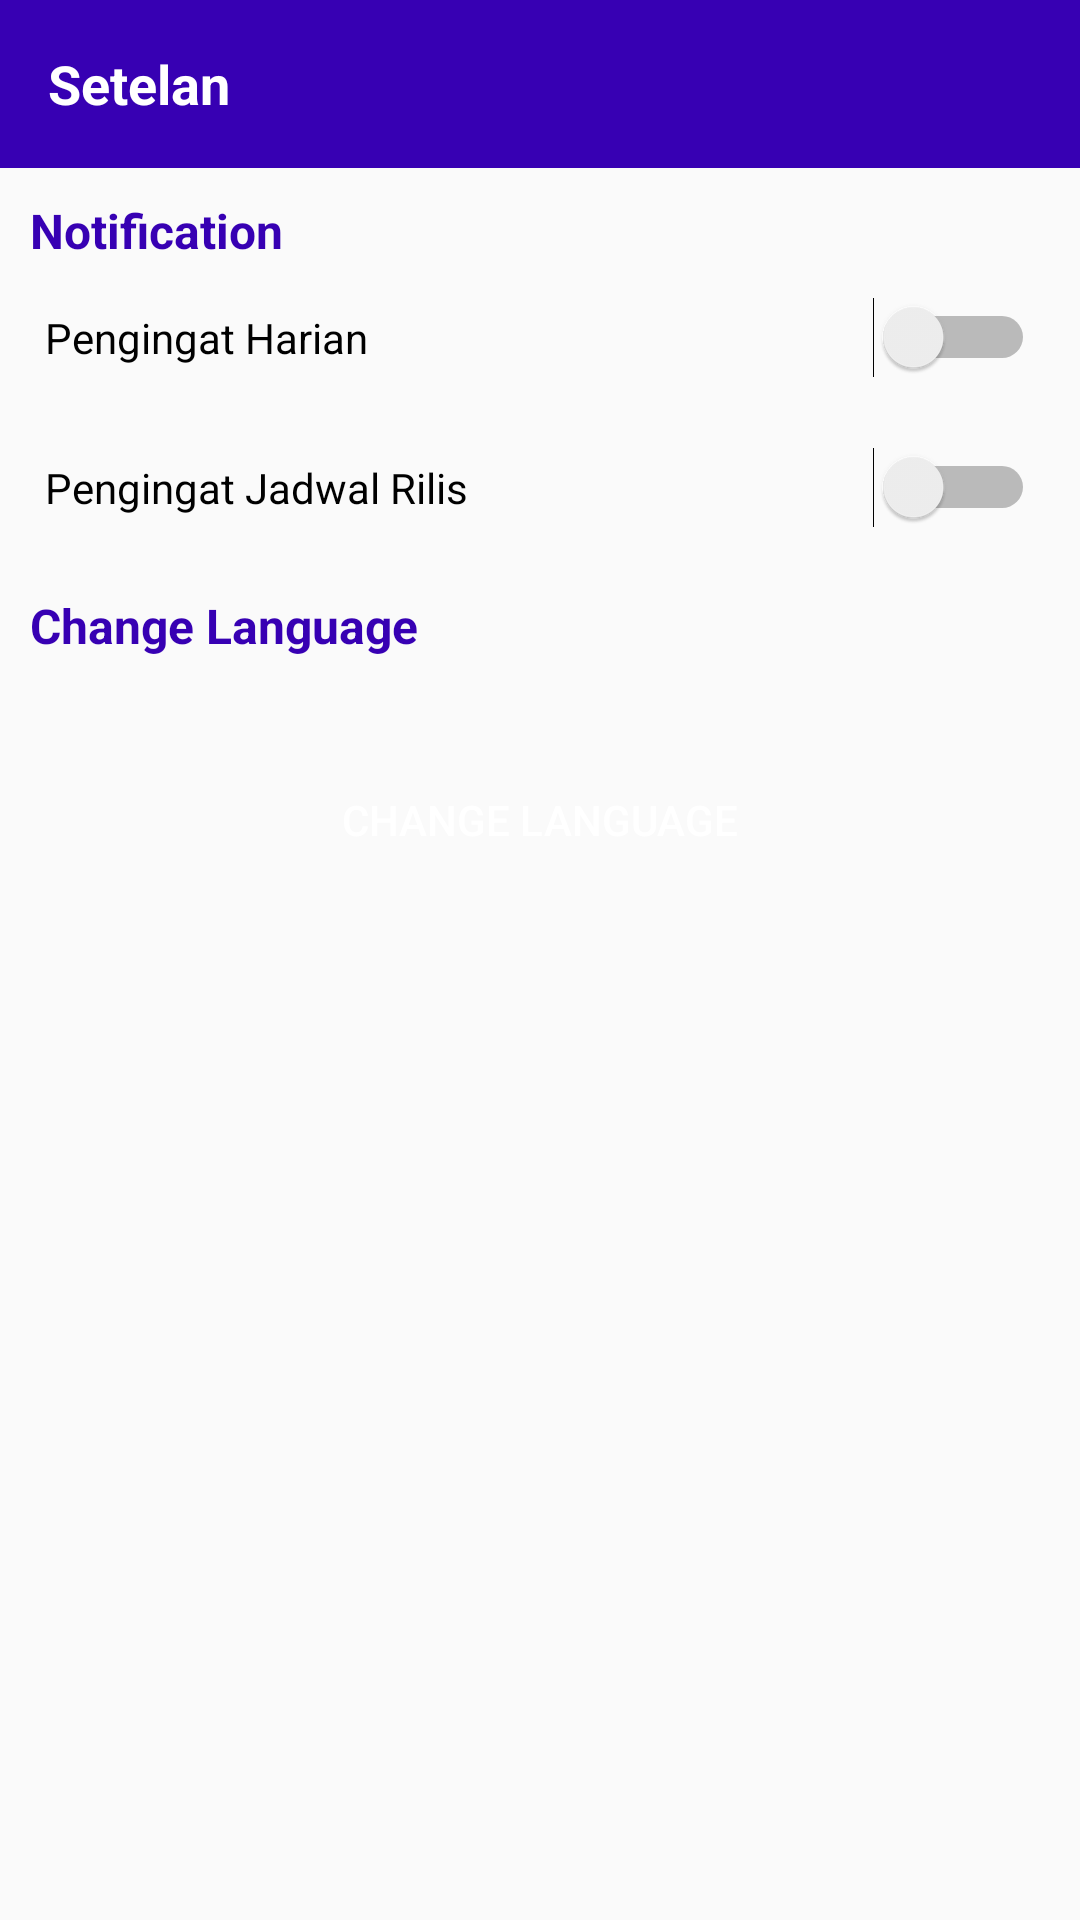

Android layout source for this screen:
<!-- AndroidManifest.xml: application theme AppTheme -->
<!-- res/layout/activity_setting.xml -->
<?xml version="1.0" encoding="utf-8"?>
<LinearLayout xmlns:android="http://schemas.android.com/apk/res/android"
    android:layout_width="match_parent"
    android:layout_height="match_parent"
    android:orientation="vertical">

    <com.google.android.material.appbar.AppBarLayout
        android:layout_width="match_parent"
        android:layout_height="wrap_content"
        android:theme="@style/AppTheme.AppBarOverlay">

        <androidx.appcompat.widget.Toolbar
            android:id="@+id/toolbar"
            android:layout_width="match_parent"
            android:layout_height="?actionBarSize"
            android:background="@color/colorPrimaryDark">

            <RelativeLayout
                android:layout_width="match_parent"
                android:layout_height="wrap_content"
                android:orientation="horizontal">

                <TextView
                    android:layout_width="wrap_content"
                    android:layout_height="wrap_content"
                    android:text="Setelan"
                    android:textColor="@android:color/white"
                    android:textSize="18sp"
                    android:textStyle="bold" />

            </RelativeLayout>

        </androidx.appcompat.widget.Toolbar>

    </com.google.android.material.appbar.AppBarLayout>

    <TextView
        android:layout_width="wrap_content"
        android:layout_height="wrap_content"
        android:layout_marginStart="10dp"
        android:layout_marginTop="10dp"
        android:text="Notification"
        android:textColor="@color/colorPrimaryDark"
        android:textSize="16sp"
        android:textStyle="bold" />

    <RelativeLayout
        android:layout_width="match_parent"
        android:layout_height="50dp"
        android:gravity="center">

        <TextView
            android:layout_width="wrap_content"
            android:layout_height="wrap_content"
            android:layout_alignParentStart="true"
            android:layout_centerInParent="true"
            android:layout_marginStart="20dp"
            android:text="Pengingat Harian"
            android:textColor="@android:color/black" />

        <Switch
            android:id="@+id/swDailyReminder"
            android:layout_width="match_parent"
            android:layout_height="wrap_content"
            android:layout_centerInParent="true"
            android:layout_marginEnd="20dp" />

    </RelativeLayout>

    <RelativeLayout
        android:layout_width="match_parent"
        android:layout_height="50dp"
        android:gravity="center">

        <TextView
            android:layout_width="wrap_content"
            android:layout_height="wrap_content"
            android:layout_alignParentStart="true"
            android:layout_centerInParent="true"
            android:layout_marginStart="20dp"
            android:text="Pengingat Jadwal Rilis"
            android:textColor="@android:color/black" />

        <Switch
            android:id="@+id/swRealeseToday"
            android:layout_width="match_parent"
            android:layout_height="wrap_content"
            android:layout_centerInParent="true"
            android:layout_marginEnd="20dp" />

    </RelativeLayout>

    <TextView
        android:layout_width="wrap_content"
        android:layout_height="wrap_content"
        android:layout_marginStart="10dp"
        android:layout_marginTop="10dp"
        android:text="Change Language"
        android:textColor="@color/colorPrimaryDark"
        android:textSize="16sp"
        android:textStyle="bold" />

    <Button
        android:id="@+id/btnChangeLanguage"
        android:layout_width="match_parent"
        android:layout_height="wrap_content"
        android:layout_margin="30dp"
        android:background="@drawable/rounded_rect"
        android:backgroundTint="@color/colorPrimary"
        android:text="Change Language"
        android:textColor="@android:color/white"
        android:textSize="14sp" />

</LinearLayout>
<!-- resources referenced by this layout -->
<resources>
  <style name="AppTheme.AppBarOverlay" parent="ThemeOverlay.AppCompat.Dark.ActionBar" />
  <style name="AppTheme" parent="Theme.AppCompat.Light.NoActionBar">
          
          <item name="colorPrimary">@color/colorPrimary</item>
          <item name="colorPrimaryDark">@color/colorPrimaryDark</item>
          <item name="colorAccent">@color/colorAccent</item>
      </style>
  <!-- not gathered from this repository: default colours our renderer supplied (Android Studio template values) -->
  <color name="colorPrimary">#FF6200EE</color>
  <color name="colorPrimaryDark">#FF3700B3</color>
  <color name="colorAccent">#FF03DAC5</color>
</resources>
